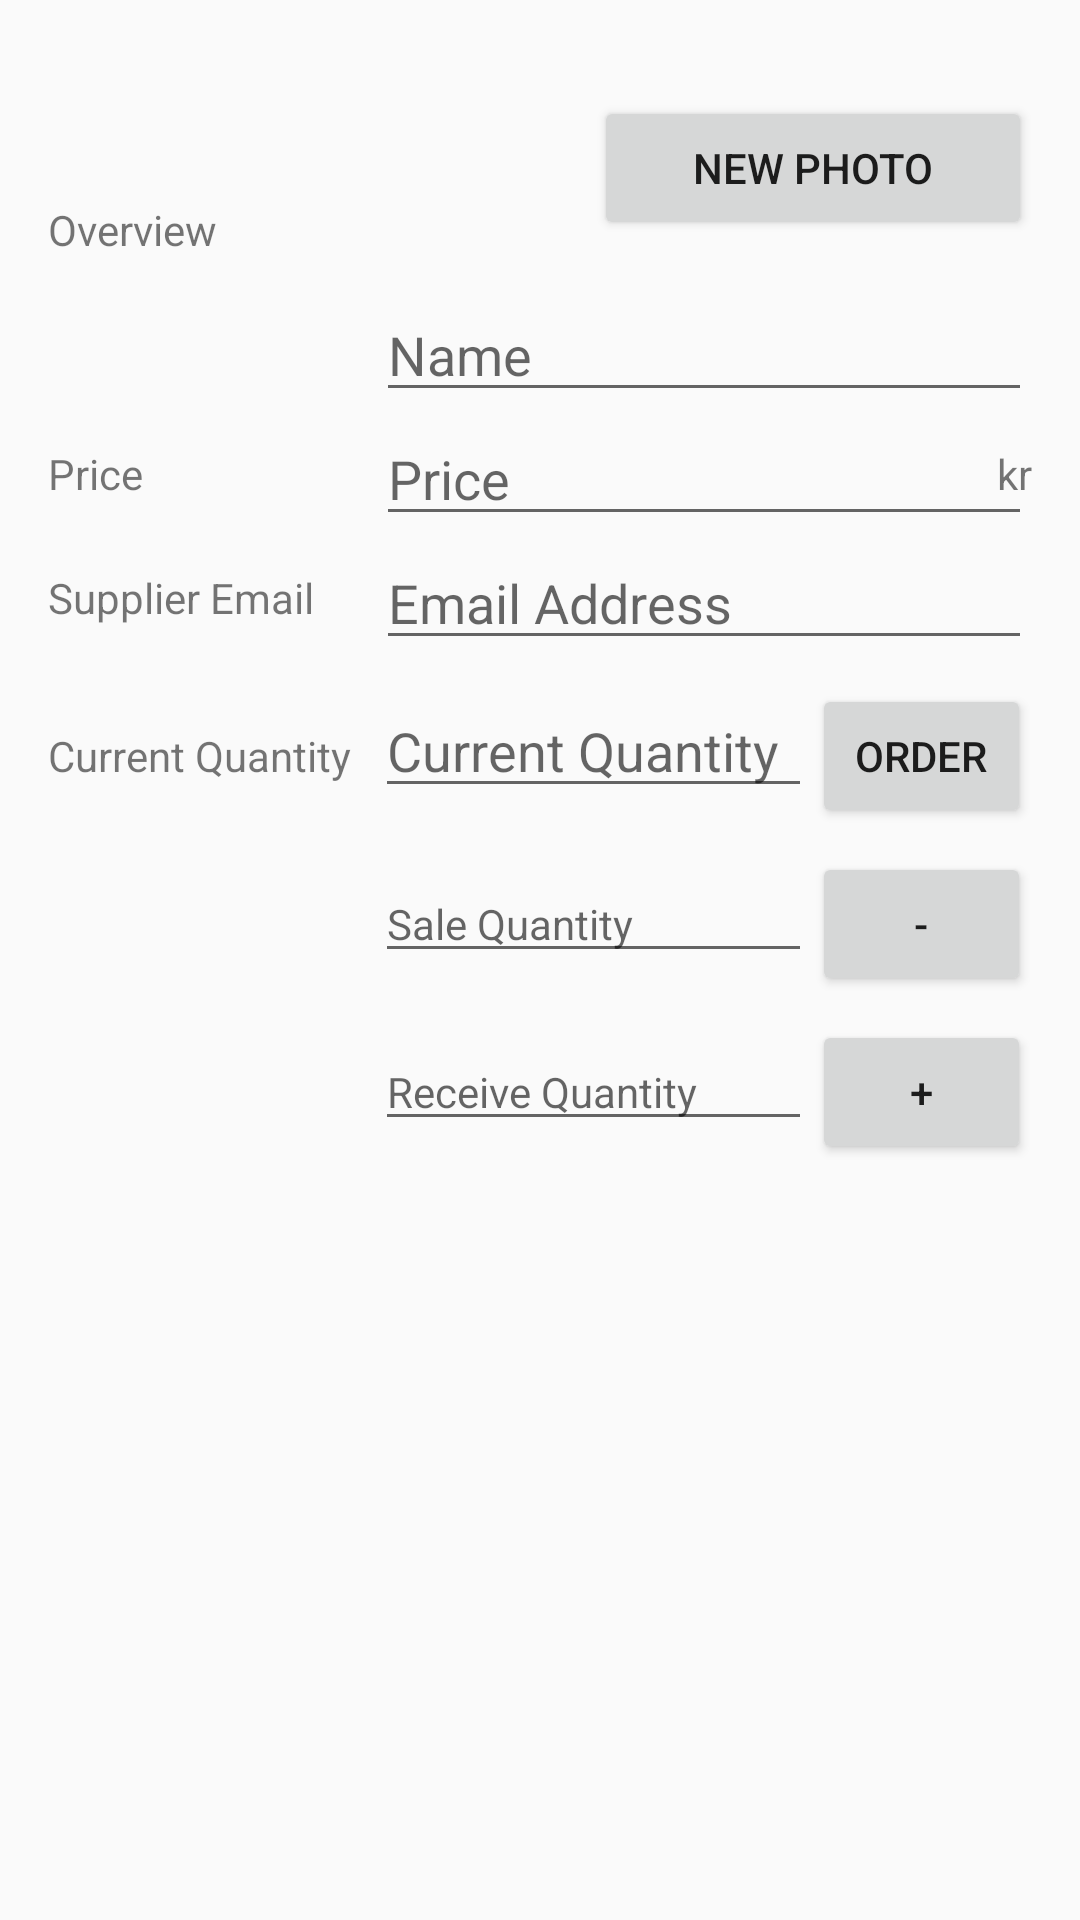

Produce the Android XML layout that renders to this screen, including the resource entries it uses.
<!-- AndroidManifest.xml: activity theme EditorTheme -->
<!-- res/layout/activity_editor.xml -->
<?xml version="1.0" encoding="utf-8"?>
<LinearLayout
    xmlns:android="http://schemas.android.com/apk/res/android"
    xmlns:tools="http://schemas.android.com/tools"
    android:layout_width="match_parent"
    android:layout_height="match_parent"
    android:orientation="vertical"
    android:padding="16dp"
    tools:context=".EditorActivity">

    
    <LinearLayout
        android:layout_width="match_parent"
        android:layout_height="wrap_content"
        android:orientation="horizontal">

        
        <TextView
            android:layout_width="0dp"
            android:layout_height="wrap_content"
            android:layout_gravity="center_vertical"
            android:layout_weight="1"
            android:text="@string/category_overview"/>

        
        <LinearLayout
            android:layout_width="0dp"
            android:layout_height="wrap_content"
            android:layout_weight="2"
            android:orientation="vertical">

            
            <LinearLayout
                android:layout_width="match_parent"
                android:layout_height="wrap_content"
                android:orientation="horizontal">

                <ImageView
                    android:id="@+id/edit_product_image"
                    android:layout_width="0dp"
                    android:layout_height="80dp"
                    android:layout_weight="1"
                    android:src="@drawable/ic_photo"/>

                <Button
                    android:id="@+id/button_new_photo"
                    android:layout_width="0dp"
                    android:layout_height="wrap_content"
                    android:layout_gravity="center_vertical"
                    android:layout_weight="2"
                    android:text="@string/add_new_picture_button"/>

            </LinearLayout>

            
            <EditText
                android:id="@+id/edit_product_name"
                android:layout_width="match_parent"
                android:layout_height="wrap_content"
                android:layout_gravity="center_vertical"
                android:hint="@string/hint_product_name"
                android:inputType="textCapWords"/>
        </LinearLayout>
    </LinearLayout>

    
    <LinearLayout
        android:layout_width="match_parent"
        android:layout_height="wrap_content"
        android:orientation="horizontal">

        
        <TextView
            android:layout_width="0dp"
            android:layout_height="wrap_content"
            android:layout_gravity="center_vertical"
            android:layout_weight="1"
            android:text="@string/category_price"/>

        
        <RelativeLayout
            android:layout_width="0dp"
            android:layout_height="wrap_content"
            android:layout_weight="2">

            
            <EditText
                android:id="@+id/edit_product_price"
                android:layout_width="match_parent"
                android:layout_height="wrap_content"
                android:hint="@string/hint_product_price"
                android:inputType="number"/>

            
            <TextView
                android:id="@+id/label_price_units"
                android:layout_width="wrap_content"
                android:layout_height="wrap_content"
                android:layout_alignRight="@id/edit_product_price"
                android:layout_centerVertical="true"
                android:text="@string/unit_price"
                android:textAppearance="?android:textAppearanceSmall"/>
        </RelativeLayout>
    </LinearLayout>

    
    <LinearLayout
        android:layout_width="match_parent"
        android:layout_height="wrap_content"
        android:orientation="horizontal">

        
        <TextView
            android:layout_width="0dp"
            android:layout_height="wrap_content"
            android:layout_gravity="center_vertical"
            android:layout_weight="1"
            android:text="@string/category_supplier_email"/>

        
        <EditText
            android:id="@+id/edit_product_supplier_email"
            android:layout_width="0dp"
            android:layout_height="wrap_content"
            android:layout_weight="2"
            android:hint="@string/hint_product_supplier_email"
            android:inputType="text"/>
    </LinearLayout>

    
    <LinearLayout
        android:layout_width="wrap_content"
        android:layout_height="wrap_content"
        android:orientation="vertical"
        android:paddingTop="8dp">

        <LinearLayout
            android:layout_width="match_parent"
            android:layout_height="wrap_content"
            android:orientation="horizontal">

            
            <TextView
                android:layout_width="0dp"
                android:layout_height="wrap_content"
                android:layout_gravity="center_vertical"
                android:layout_weight="1"
                android:text="@string/category_quantity"/>

            
            <LinearLayout
                android:layout_width="0dp"
                android:layout_height="wrap_content"
                android:layout_weight="2"
                android:orientation="horizontal">

                <EditText
                    android:id="@+id/edit_product_current_quantity"
                    android:layout_width="0dp"
                    android:layout_height="wrap_content"
                    android:layout_weight="2"
                    android:hint="@string/hint_product_quantity"
                    android:inputType="number"/>

                <Button
                    android:id="@+id/edit_product_order_button"
                    android:layout_width="0dp"
                    android:layout_height="wrap_content"
                    android:layout_weight="1"
                    android:text="@string/quantity_order_button"/>
            </LinearLayout>

        </LinearLayout>

        <LinearLayout
            android:layout_width="match_parent"
            android:layout_height="wrap_content"
            android:orientation="horizontal"
            android:paddingTop="8dp">

            <TextView
                android:layout_width="0dp"
                android:layout_height="wrap_content"
                android:layout_weight="1"/>

            
            <LinearLayout
                android:layout_width="0dp"
                android:layout_height="wrap_content"
                android:layout_weight="2"
                android:orientation="horizontal">

                <EditText
                    android:id="@+id/edit_product_sale_quantity"
                    android:layout_width="0dp"
                    android:layout_height="wrap_content"
                    android:layout_weight="2"
                    android:hint="@string/hint_sale_product_quantity"
                    android:inputType="number"
                    android:textAppearance="?android:textAppearanceSmall"/>

                <Button
                    android:id="@+id/edit_product_minus_button"
                    android:layout_width="0dp"
                    android:layout_height="wrap_content"
                    android:layout_weight="1"
                    android:text="@string/quantity_sale_button"/>
            </LinearLayout>

        </LinearLayout>

        <LinearLayout
            android:layout_width="match_parent"
            android:layout_height="wrap_content"
            android:orientation="horizontal"
            android:paddingTop="8dp">

            <TextView
                android:layout_width="0dp"
                android:layout_height="wrap_content"
                android:layout_weight="1"/>

            
            <LinearLayout
                android:layout_width="0dp"
                android:layout_height="wrap_content"
                android:layout_weight="2"
                android:orientation="horizontal">

                <EditText
                    android:id="@+id/edit_product_receive_quantity"
                    android:layout_width="0dp"
                    android:layout_height="wrap_content"
                    android:layout_weight="2"
                    android:hint="@string/hint_receive_product_quantity"
                    android:inputType="number"
                    android:textAppearance="?android:textAppearanceSmall"/>

                <Button
                    android:id="@+id/edit_product_plus_button"
                    android:layout_width="0dp"
                    android:layout_height="wrap_content"
                    android:layout_weight="1"
                    android:text="@string/quantity_receive_button"/>
            </LinearLayout>

        </LinearLayout>

    </LinearLayout>

</LinearLayout>
<!-- resources referenced by this layout -->
<resources>
  <string name="add_new_picture_button">New Photo</string>
  <string name="category_overview">Overview</string>
  <string name="category_price">Price</string>
  <string name="category_quantity">Current Quantity</string>
  <string name="category_supplier_email">Supplier Email</string>
  <string name="hint_product_name">Name</string>
  <string name="hint_product_price">Price</string>
  <string name="hint_product_quantity">Current Quantity</string>
  <string name="hint_product_supplier_email">Email Address</string>
  <string name="hint_receive_product_quantity">Receive Quantity</string>
  <string name="hint_sale_product_quantity">Sale Quantity</string>
  <string name="quantity_order_button">Order</string>
  <string name="quantity_receive_button">+</string>
  <string name="quantity_sale_button">-</string>
  <string name="unit_price">kr</string>
  <style name="EditorTheme" parent="Theme.AppCompat.Light.DarkActionBar">
          <item name="colorPrimary">@color/editorColorPrimary</item>
          <item name="colorPrimaryDark">@color/editorColorPrimaryDark</item>
          <item name="colorAccent">@color/colorAccent</item>
      </style>
  <color name="editorColorPrimary">#2D3640</color>
  <color name="editorColorPrimaryDark">#394450</color>
  <color name="colorAccent">#5D4037</color>
</resources>
